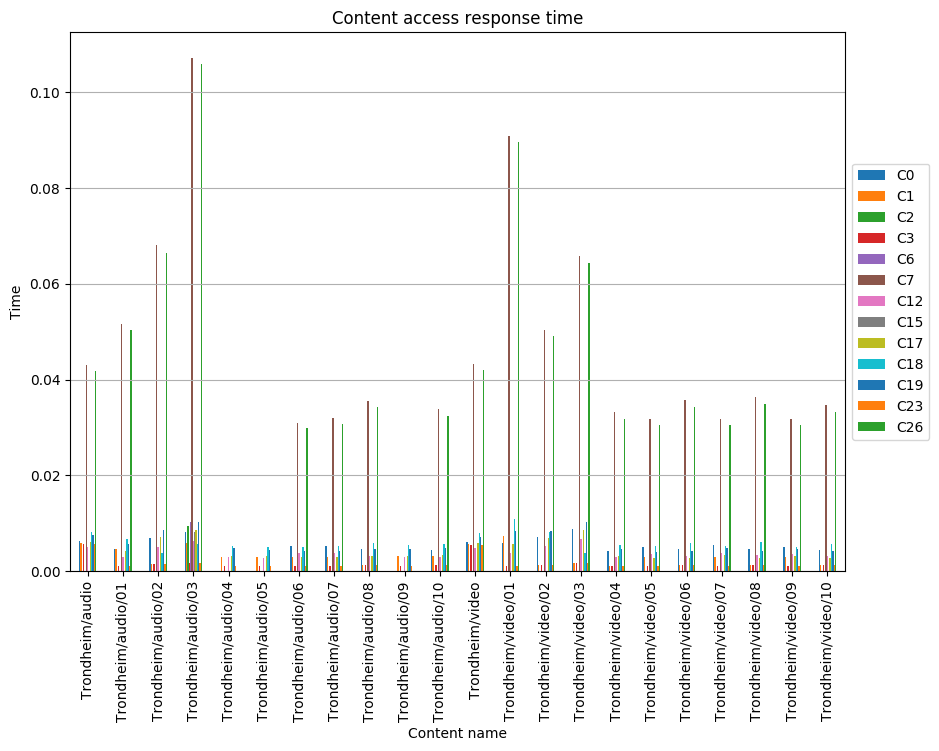

Values plotted in this chart, from the file beside it:
, C0, C1, C2, C3, C6, C7, C12, C15, C17, C18, C19, C23, C26
Trondheim/audio, 0.006298, 0.005904, , 0.005642, , 0.04305, 0.004986, , 0.006166, 0.008266, 0.007478, 0.005642, 0.04173
Trondheim/audio/01, 0.004723, 0.004572, , 0.001135, , 0.05169, 0.0029, , 0.004219, 0.006687, 0.005665, 0.001135, 0.05043
Trondheim/audio/02, 0.00697, 0.001518, , 0.001518, , 0.06804, 0.005147, , 0.007097, 0.003906, 0.008712, 0.001518, 0.0665
Trondheim/audio/03, 0.008184, 0.005911, 0.009465, 0.00165, 0.01026, 0.1072, 0.006361, 0.008139, 0.008661, 0.005785, 0.0102, 0.00165, 0.1059
Trondheim/audio/04, , 0.003037, , 0.001139, , , 0.002911, , 0.003289, 0.005316, 0.004785, 0.001139, 
Trondheim/audio/05, , 0.002943, , 0.001104, , , 0.002821, , 0.003106, 0.005151, 0.004518, 0.001104, 
Trondheim/audio/06, 0.0052, 0.002945, , 0.001104, , 0.03105, 0.003737, , 0.002978, 0.005154, 0.004332, 0.001104, 0.02982
Trondheim/audio/07, 0.005215, 0.003034, , 0.001138, , 0.03198, 0.003766, , 0.002922, 0.005309, 0.00425, 0.001138, 0.03072
Trondheim/audio/08, 0.004646, 0.001267, , 0.001267, , 0.03562, 0.003238, , 0.003136, 0.005914, 0.004562, 0.001267, 0.03421
Trondheim/audio/09, , 0.003132, , 0.001174, , , 0.003001, , 0.003205, 0.00548, 0.004662, 0.001174, 
Trondheim/audio/10, 0.004414, 0.00321, , 0.001204, , 0.03384, 0.003076, , 0.003379, 0.005618, 0.004915, 0.001204, 0.0325
Trondheim/video, 0.006044, 0.005666, , 0.005415, , 0.04322, 0.004785, , 0.005918, 0.007933, 0.007177, 0.005415, 0.04196
Trondheim/video/01, 0.005834, 0.007315, , 0.001128, , 0.09085, 0.003846, , 0.005711, 0.01085, 0.008308, 0.001128, 0.0896
Trondheim/video/02, 0.007256, 0.001392, , 0.001392, , 0.05048, 0.005267, , 0.007008, 0.008097, 0.008458, 0.001392, 0.04908
Trondheim/video/03, 0.008814, 0.00163, , 0.00163, , 0.06591, 0.006825, , 0.00859, 0.003852, 0.0103, 0.00163, 0.0644
Trondheim/video/04, 0.004324, 0.001179, , 0.001179, , 0.03315, 0.003014, , 0.003261, 0.005504, 0.004744, 0.001179, 0.03184
Trondheim/video/05, 0.005061, 0.003016, , 0.001131, , 0.0318, 0.003669, , 0.002821, 0.005279, 0.004104, 0.001131, 0.03054
Trondheim/video/06, 0.00467, 0.001274, , 0.001274, , 0.0358, 0.003255, , 0.002753, 0.005944, 0.004129, 0.001274, 0.03439
Trondheim/video/07, 0.005474, 0.003009, , 0.001128, , 0.03172, 0.003883, , 0.003323, 0.005265, 0.004833, 0.001128, 0.03046
Trondheim/video/08, 0.004739, 0.001292, , 0.001292, , 0.03633, 0.003303, , 0.002864, 0.006031, 0.004165, 0.001292, 0.03489
Trondheim/video/09, 0.005019, 0.002892, , 0.001084, , 0.03185, 0.003617, , 0.0032, 0.00506, 0.004654, 0.001084, 0.03064
Trondheim/video/10, 0.004517, 0.001232, , 0.001232, , 0.03463, 0.003148, , 0.002776, 0.005749, 0.004163, 0.001232, 0.03326
